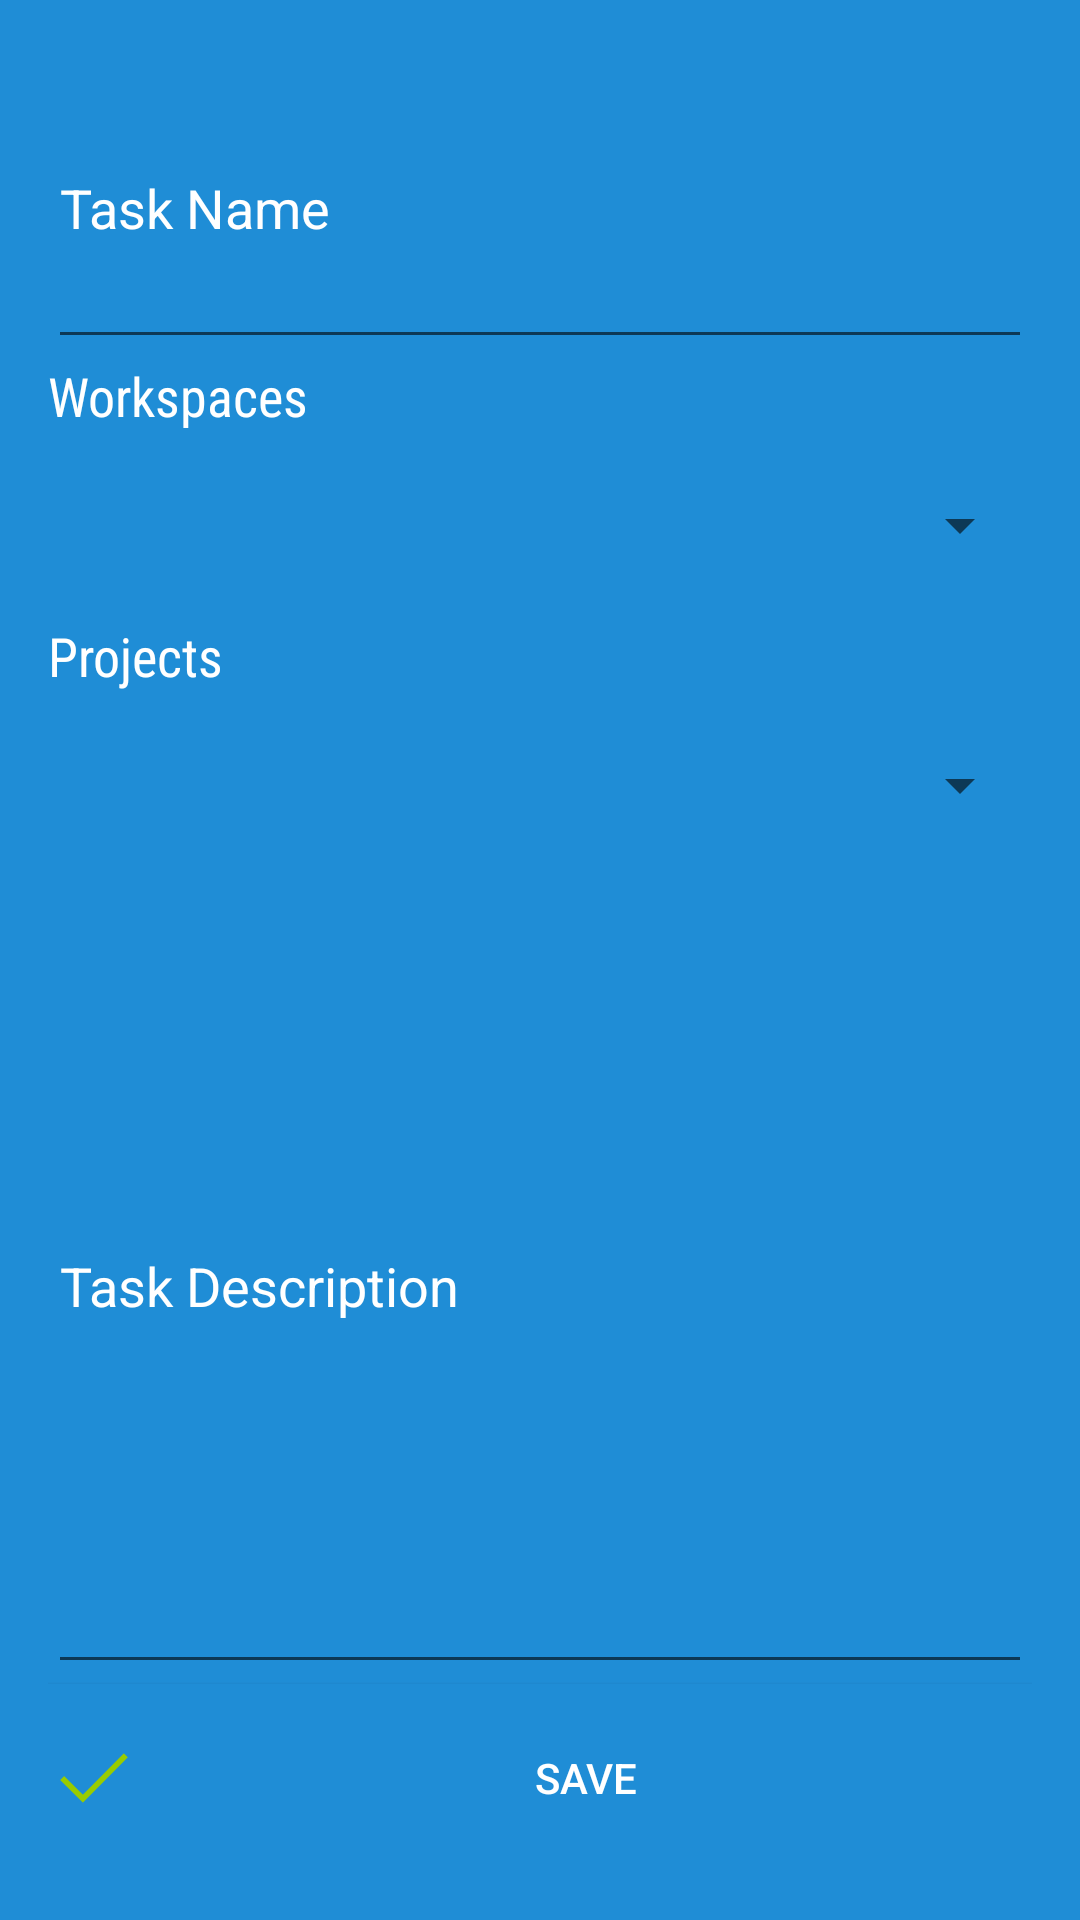

Layout XML and referenced resources for this Android screen:
<!-- AndroidManifest.xml: application theme GsanaTheme -->
<!-- res/layout/fragment_task_new.xml -->
<?xml version="1.0" encoding="utf-8"?>
<LinearLayout xmlns:android="http://schemas.android.com/apk/res/android"
    xmlns:tools="http://schemas.android.com/tools"
    android:background="@color/gsana_background_color"
    android:orientation="vertical"
    android:padding="@dimen/activity_horizontal_padding"
    android:layout_width="match_parent"
    android:layout_height="match_parent"
    tools:context=".fragments.TaskCreateFragment">
    
    <EditText
        android:layout_width="match_parent"
        android:hint="Task Name"
        android:textColor="@android:color/white"
        android:textColorHint="@android:color/white"
        android:id="@+id/task_name"
        android:layout_height="20pt"
        android:layout_weight="1" />

    
    <TextView
        android:layout_width="match_parent"
        android:layout_height="wrap_content"
        android:textColor="@android:color/white"
        android:textSize="@dimen/drawer_workspaces_title_size"
        android:fontFamily="sans-serif-condensed"
        android:textAppearance="?android:attr/textAppearanceLarge"
        android:text="@string/drawer_workspaces_title"/>
    <Spinner
        android:layout_width="match_parent"
        android:layout_height="0dp"
        android:id="@+id/spinner_workspaces"
        android:textColor="@android:color/white"
        tools:listitem="@layout/spinner_item"
        android:textColorHint="@android:color/white"
        android:layout_gravity="center_horizontal"
        android:layout_weight="1" />

    
    <TextView
        android:layout_width="match_parent"
        android:layout_height="wrap_content"
        android:textColor="@android:color/white"
        android:textSize="@dimen/drawer_workspaces_title_size"
        android:fontFamily="sans-serif-condensed"
        android:textAppearance="?android:attr/textAppearanceLarge"
        android:text="@string/drawer_projects_title"/>
    <Spinner
        android:layout_width="match_parent"
        android:layout_height="0dp"
        android:id="@+id/spinner_projects"
        tools:listitem="@layout/spinner_item"
        android:textColor="@android:color/white"
        android:textColorHint="@android:color/white"
        android:layout_gravity="center_horizontal"
        android:layout_weight="1" />

    <EditText
        android:layout_width="match_parent"
        android:hint="Task Description"
        android:textColor="@android:color/white"
        android:textColorHint="@android:color/white"
        android:id="@+id/task_description"
        android:layout_height="100pt"
        android:layout_weight="1" />

    <Button
        android:layout_width="match_parent"
        android:layout_height="0dp"
        android:text="Save"
        android:drawableLeft="@drawable/ic_tic"
        android:background="@color/gsana_background_color"
        android:textColor="@android:color/white"
        android:id="@+id/save_task_button"
        android:layout_gravity="center_horizontal"
        android:layout_weight="1" />

</LinearLayout>
<!-- res/layout/spinner_item.xml (included above) -->
<?xml version="1.0" encoding="utf-8"?>
<LinearLayout xmlns:android="http://schemas.android.com/apk/res/android"
    xmlns:tools="http://schemas.android.com/tools"
    android:orientation="vertical"
    android:padding="8dp"
    android:background="@color/gsana_background_color"
    android:gravity="center_vertical"
    android:layout_width="match_parent"
    android:layout_height="40sp">
    <TextView
        android:id="@+id/spinner_text"
        android:textSize="14sp"
        android:textColor="@android:color/white"
        android:singleLine="true"
        android:layout_width="match_parent"
        android:layout_height="wrap_content"
        android:ellipsize="marquee"
        tools:text="Item 1"
        android:textAlignment="inherit"/>
</LinearLayout>
<!-- resources referenced by this layout -->
<resources>
  <color name="gsana_background_color">#1F8DD6</color>
  <dimen name="activity_horizontal_padding">16dp</dimen>
  <dimen name="drawer_workspaces_title_size">18dp</dimen>
  <!-- drawable ic_tic: png bitmap (drawable-hdpi, 815 bytes) -->
  <string name="drawer_projects_title">Projects</string>
  <string name="drawer_workspaces_title">Workspaces</string>
  <style name="GsanaTheme" parent="@style/AppTheme">
          <item name="actionBarStyle">@style/ActionBar.Solid.Gsana</item>
          <item name="android:activatedBackgroundIndicator">@drawable/list_selected_item</item>
      </style>
  <style name="AppTheme" parent="@style/Theme.AppCompat.Light.DarkActionBar">
          <item name="actionBarStyle">@style/ActionBar.Solid.Gsana</item>
      </style>
  <style name="ActionBar.Solid.Gsana" parent="@style/Widget.AppCompat.Light.ActionBar.Solid.Inverse">
          <item name="background">@color/gsana_background_color</item>
          <item name="android:actionDropDownStyle">@style/SpinnerColor</item>
      </style>
  <!-- drawable list_selected_item (drawable) -->
  <?xml version="1.0" encoding="utf-8"?>
  <selector xmlns:android="http://schemas.android.com/apk/res/android">
      <item
          android:state_activated="true"
          android:drawable="@color/pressed_color"/>
      <item android:drawable="@android:color/white" />
  </selector>
  <style name="SpinnerColor">
          <item name="android:background">@android:color/white</item>
      </style>
  <color name="pressed_color">#CFD8DC</color>
</resources>
